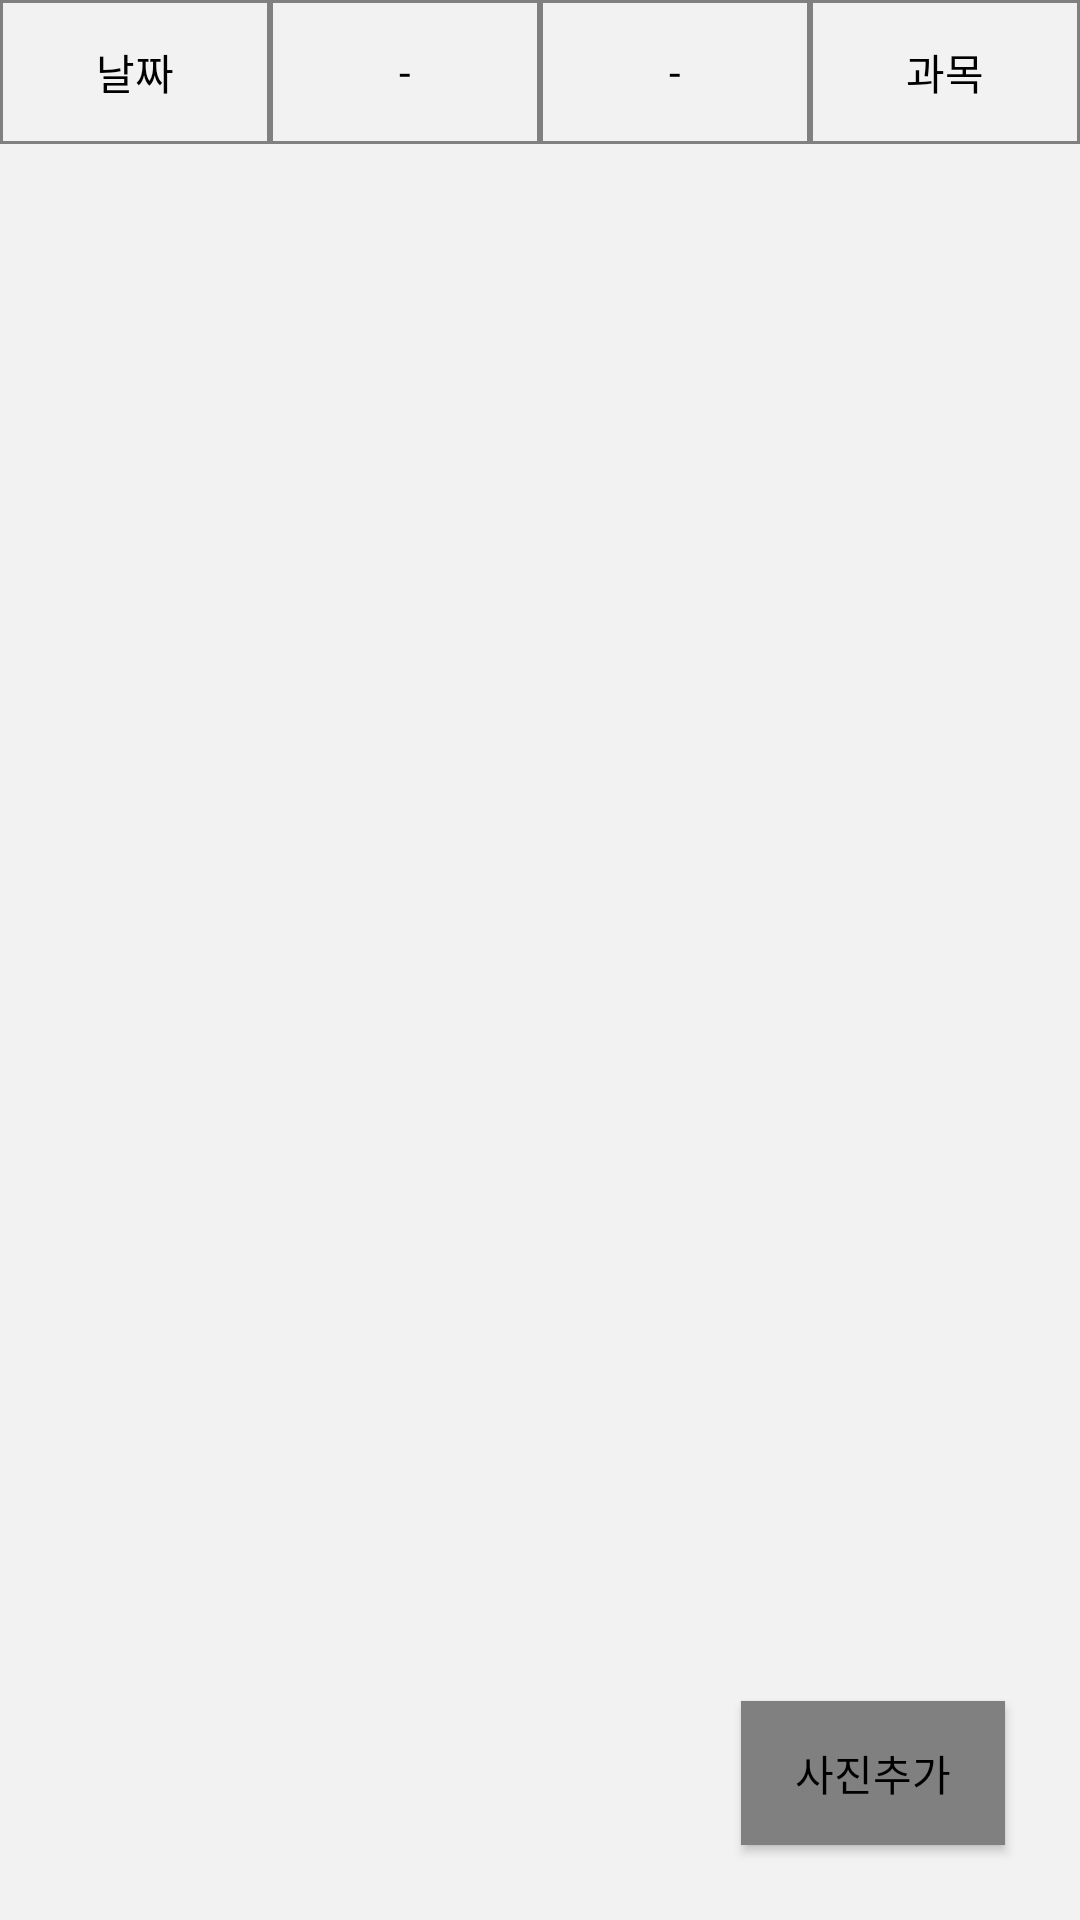

Produce the Android XML layout that renders to this screen, including the resource entries it uses.
<!-- AndroidManifest.xml: application theme AppTheme -->
<!-- res/layout/activity_gallery.xml -->
<?xml version="1.0" encoding="utf-8"?>
<RelativeLayout xmlns:android="http://schemas.android.com/apk/res/android"
    xmlns:app="http://schemas.android.com/apk/res-auto"
    xmlns:tools="http://schemas.android.com/tools"
    android:layout_width="match_parent"
    android:layout_height="match_parent"
    android:orientation="vertical">

    <ScrollView
        android:layout_width="match_parent"
        android:layout_height="wrap_content">
        <LinearLayout
            android:orientation="vertical"
            android:layout_width="match_parent"
            android:layout_height="wrap_content">
            <LinearLayout
                android:orientation="vertical"
                android:layout_width="match_parent"
                android:layout_height="wrap_content">
                <LinearLayout
                    android:orientation="horizontal"
                    android:layout_width="match_parent"
                    android:layout_height="wrap_content">
                    <Button
                        android:id="@+id/btn_gallery_index_date"
                        android:text="날짜"
                        android:layout_weight="1"
                        android:fontFamily="@font/font"
                        android:background="@drawable/button"
                        android:layout_width="match_parent"
                        android:layout_height="wrap_content"/>
                    <TextView
                        android:id="@+id/txv_gallery_index_date"
                        android:layout_weight="1"
                        android:gravity="center"
                        android:text="-"
                        android:fontFamily="@font/font"
                        android:background="@drawable/button"
                        android:layout_width="match_parent"
                        android:layout_height="match_parent"/>
                    <TextView
                        android:id="@+id/txv_gallery_index_class"
                        android:layout_weight="1"
                        android:gravity="center"
                        android:text="-"
                        android:background="@drawable/button"
                        android:fontFamily="@font/font"
                        android:layout_width="match_parent"
                        android:layout_height="match_parent"/>
                    <Button
                        android:id="@+id/btn_gallery_index_class"
                        android:text="과목"
                        android:layout_weight="1"
                        android:fontFamily="@font/font"
                        android:layout_width="match_parent"
                        android:background="@drawable/button"
                        android:layout_height="wrap_content"/>
                </LinearLayout>
            </LinearLayout>
            <LinearLayout
                android:layout_width="match_parent"
                android:layout_height="wrap_content"
                android:orientation="vertical"
                android:id="@+id/layout_gallery">

            </LinearLayout>
        </LinearLayout>
    </ScrollView>

    <Button
        android:id="@+id/btn_add_gallery"
        android:layout_width="wrap_content"
        android:layout_height="wrap_content"
        android:layout_alignParentEnd="true"
        android:layout_alignParentBottom="true"
        android:background="@drawable/button2"
        android:fontFamily="@font/font"
        android:text="사진추가"
        android:layout_marginEnd="25sp"
        android:layout_marginBottom="25sp"/>

</RelativeLayout>
<!-- resources referenced by this layout -->
<resources>
  <!-- drawable button (drawable) -->
  <?xml version="1.0" encoding="utf-8"?>
  <selector xmlns:android="http://schemas.android.com/apk/res/android">
      <item android:state_pressed="true">
          <shape android:shape="rectangle">
              <stroke android:width="1sp"
                  android:color="@color/grey">
              </stroke>
              <solid android:color="@color/lightgrey" />
          </shape>
      </item>
  
      <item android:state_pressed="false">
          <shape android:shape="rectangle">
              <stroke android:width="1sp"
                  android:color="@color/grey">
              </stroke>
              <solid android:color="@android:color/transparent" />
          </shape>
      </item>
  </selector>
  <!-- drawable button2 (drawable) -->
  <?xml version="1.0" encoding="utf-8"?>
  <selector xmlns:android="http://schemas.android.com/apk/res/android">
      <item android:state_pressed="true">
          <shape android:shape="rectangle">
              <stroke android:width="1sp"
                  android:color="@color/grey">
              </stroke>
              <solid android:color="@color/darkGrey" />
          </shape>
      </item>
  
      <item android:state_pressed="false">
          <shape android:shape="rectangle">
              <stroke android:width="1sp"
                  android:color="@color/grey">
              </stroke>
              <solid android:color="@color/grey" />
          </shape>
      </item>
  </selector>
  <style name="AppTheme" parent="Theme.AppCompat.Light.DarkActionBar">
          
          <item name="colorPrimary">@color/colorPrimary</item>
          <item name="colorPrimaryDark">@color/colorPrimaryDark</item>
          <item name="colorAccent">@color/colorAccent</item>
          <item name="android:windowBackground">@color/colorBasic</item>
          <item name="android:textColor">@color/black</item>
          <item name="windowActionBar">false</item>
          <item name="windowNoTitle">true</item>
      </style>
  <color name="grey">#808080</color>
  <color name="lightgrey">#D3D3D3</color>
  <color name="darkGrey">#696969</color>
  <color name="colorPrimary">#505050</color>
  <color name="colorPrimaryDark">#505050</color>
  <color name="colorAccent">#505050</color>
  <color name="colorBasic">#F2F2F2</color>
  <color name="black">#000000</color>
</resources>
